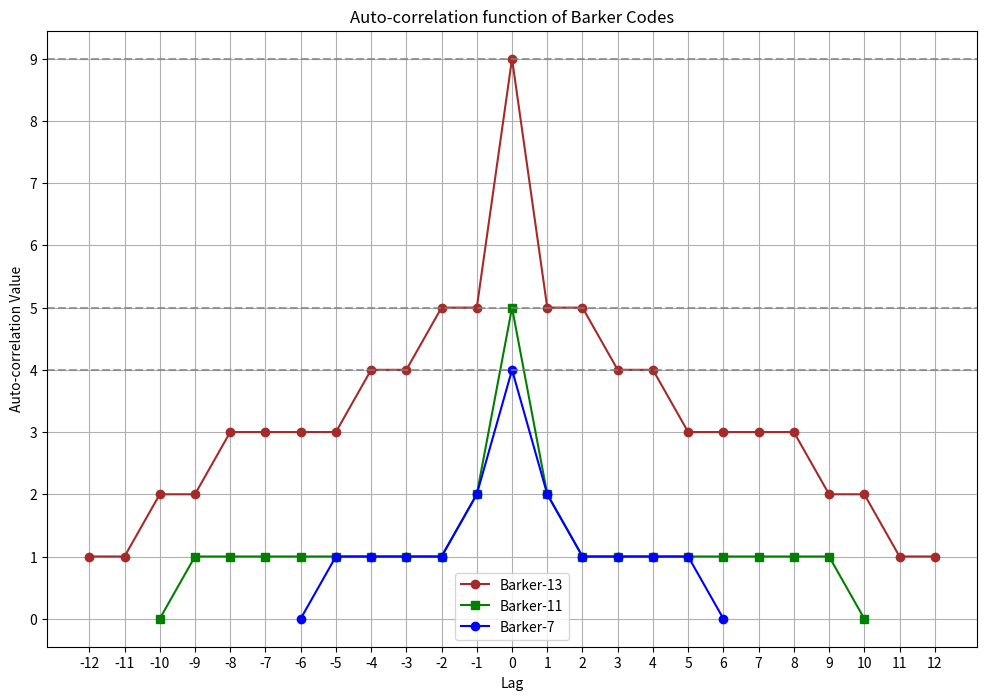

Python code for this plot:
import numpy as np
import matplotlib.pyplot as plt

# Define Barker Codes
barker_13 = np.array([1, 1, 1, 1, 1, 0, 0, 1, 1, 0, 1, 0, 1])
barker_11 = np.array([1, 1, 1, 0, 0, 0, 1, 0, 0, 1, 0])
barker_7 = np.array([1, 1, 1, 0, 0, 1, 0])

# Compute autocorrelations
autocorr_13 = np.correlate(barker_13, barker_13, mode='full')
autocorr_11 = np.correlate(barker_11, barker_11, mode='full')
autocorr_7 = np.correlate(barker_7, barker_7, mode='full')

# Adjust x-axis to center zero lag
lags_13 = np.arange(-len(barker_13) + 1, len(barker_13))
lags_11 = np.arange(-len(barker_11) + 1, len(barker_11))
lags_7 = np.arange(-len(barker_7) + 1, len(barker_7))

# Compute sidelobe values (excluding the main peak at lag=0)
sidelobes_13 = np.delete(autocorr_13, len(barker_13) - 1)
sidelobes_11 = np.delete(autocorr_11, len(barker_11) - 1)
sidelobes_7 = np.delete(autocorr_7, len(barker_7) - 1)
print("Sidelobe values (Barker-13):", sidelobes_13)
print("Sidelobe values (Barker-11):", sidelobes_11)
print("Sidelobe values (Barker-7):", sidelobes_7)

# Compute Peak-to-Sidelobe Ratio (PSLR)
pslr_13 = 20 * np.log10(np.max(autocorr_13) / np.max(np.abs(sidelobes_13)))
pslr_11 = 20 * np.log10(np.max(autocorr_11) / np.max(np.abs(sidelobes_11)))
pslr_7 = 20 * np.log10(np.max(autocorr_7) / np.max(np.abs(sidelobes_7)))
print("PSLR (Barker-13):", pslr_13, "dB")
print("PSLR (Barker-11):", pslr_11, "dB")
print("PSLR (Barker-7):", pslr_7, "dB")

# Align peaks by centering at zero lag
plt.figure(figsize=(12,8))
plt.plot(lags_13, autocorr_13, marker='o', linestyle='-', color='brown', linewidth=1.5, label="Barker-13")
plt.plot(lags_11, autocorr_11, marker='s', linestyle='-', color='green', linewidth=1.5, label="Barker-11")
plt.plot(lags_7, autocorr_7, marker='o', linestyle='-', color='blue', linewidth=1.5, label="Barker-7")

# Add horizontal lines for peak values
plt.axhline(y=np.max(autocorr_13), color='gray', linestyle='--', alpha=0.75)
plt.axhline(y=np.max(autocorr_11), color='gray', linestyle='--', alpha=0.75)
plt.axhline(y=np.max(autocorr_7), color='gray', linestyle='--', alpha=0.75)


plt.xlabel("Lag")
plt.ylabel("Auto-correlation Value")
plt.title("Auto-correlation function of Barker Codes")
plt.grid(True)
plt.xticks(np.arange(min(lags_13), max(lags_13) + 1, 1))
plt.yticks(np.arange(0, max(autocorr_13) + 1, 1))
plt.legend()
plt.show()